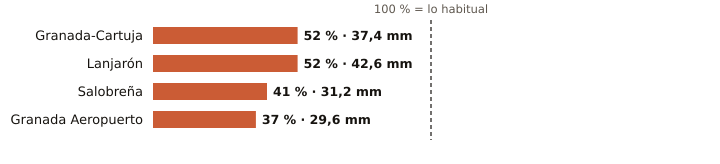

Values plotted in this chart, from the file beside it:
estacion, provincia, indicativo, mm_otono, referencia_mm, pct, periodo_referencia, hasta, hora
Granada-Cartuja, Granada, 5515X, 37.4, 71.3, 52, 2010-2025, 2026-11-05, 3
Lanjarón, Granada, 6258X, 42.6, 82.2, 52, 2010-2025, 2026-11-05, 2
Salobreña, Granada, 6267X, 31.2, 76.6, 41, 2009-2025, 2026-11-05, 2
Granada Aeropuerto, Granada, 5530E, 29.6, 79.7, 37, 1991-2020, 2026-11-05, 3
